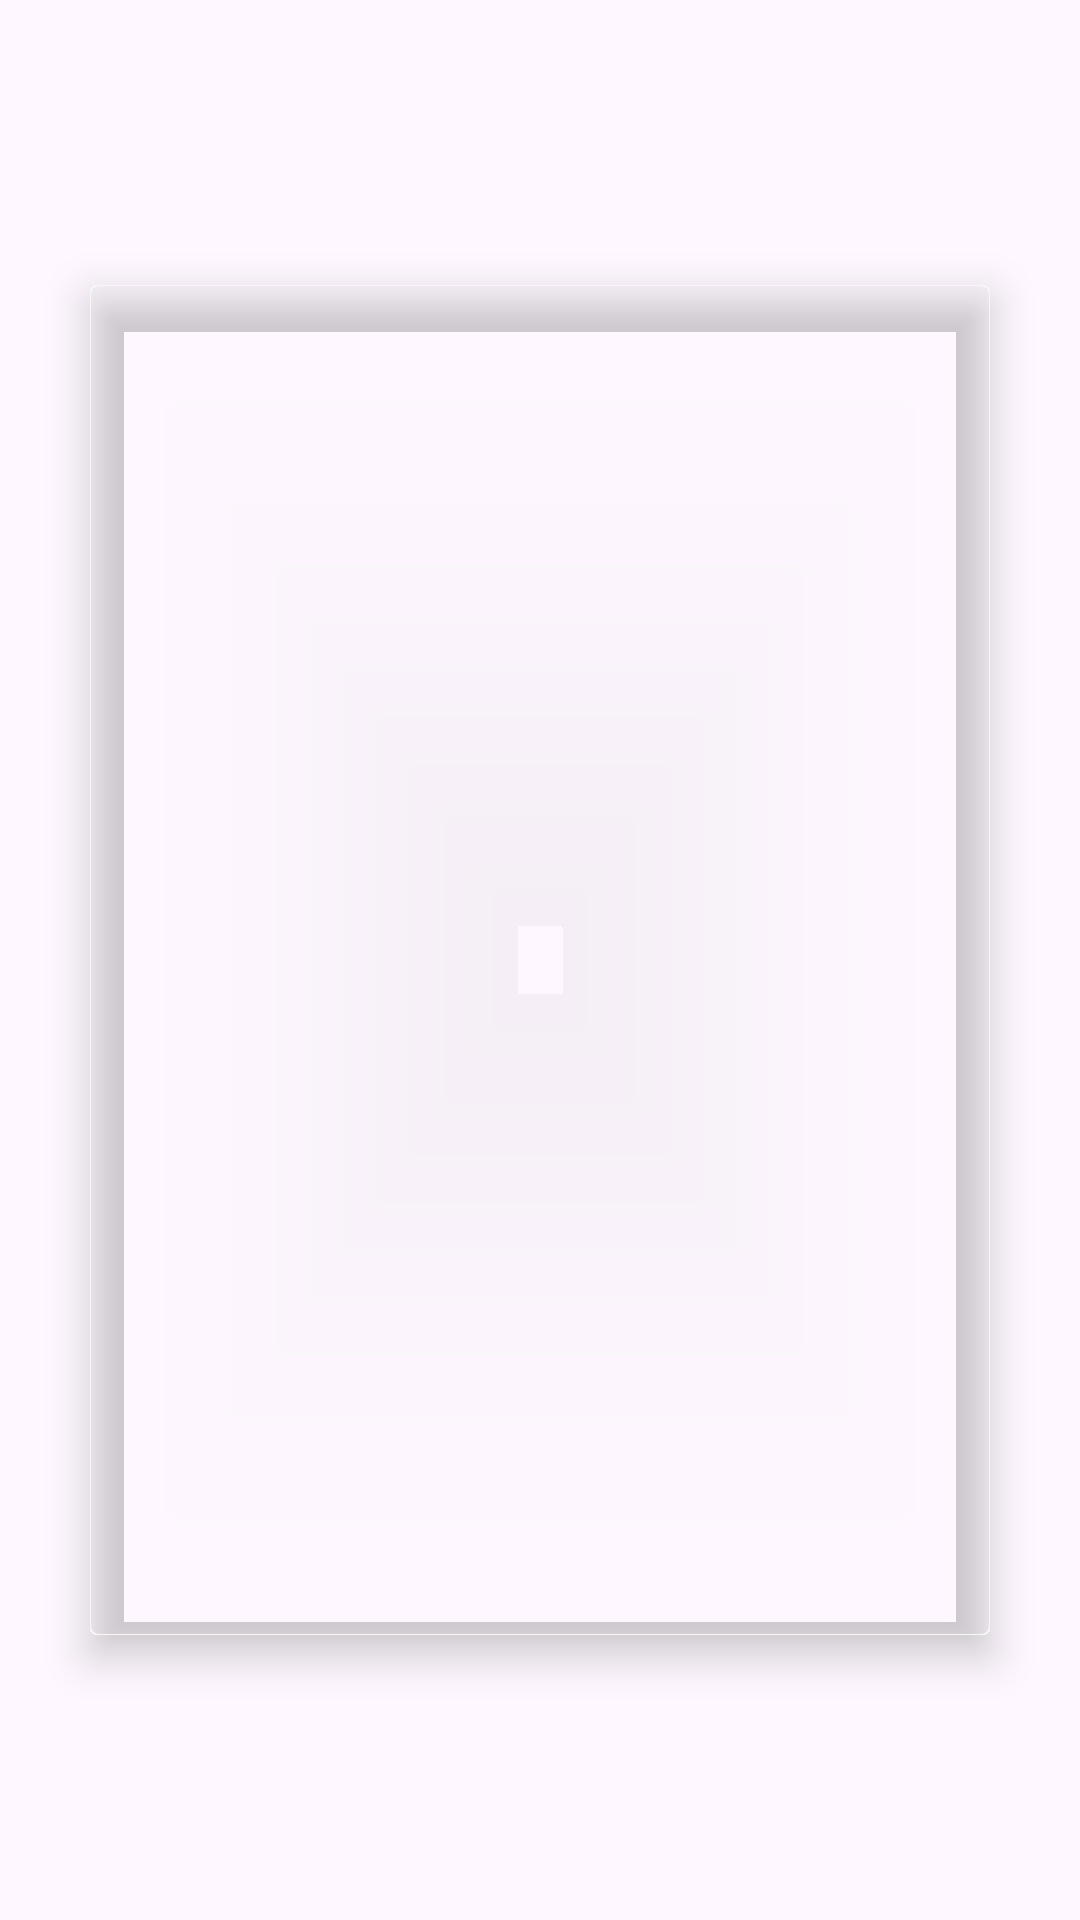

Produce the Android XML layout that renders to this screen, including the resource entries it uses.
<!-- AndroidManifest.xml: application theme Base.Theme.MoviesApp -->
<!-- res/layout/fragment_poster_dialog.xml -->
<?xml version="1.0" encoding="utf-8"?>
<androidx.constraintlayout.widget.ConstraintLayout xmlns:android="http://schemas.android.com/apk/res/android"
    xmlns:app="http://schemas.android.com/apk/res-auto"
    android:layout_width="wrap_content"
    android:layout_height="wrap_content">

    <com.google.android.material.imageview.ShapeableImageView
        android:id="@+id/dialogPoster"
        android:layout_width="300dp"
        android:layout_height="450dp"
        android:scaleType="centerCrop"
        app:shapeAppearanceOverlay="@style/quadraticImageView"
        app:strokeWidth="0.5dp"
        android:elevation="8dp"
        app:strokeColor="@color/transparent_grey"
        app:layout_constraintBottom_toBottomOf="parent"
        app:layout_constraintEnd_toEndOf="parent"
        app:layout_constraintStart_toStartOf="parent"
        app:layout_constraintTop_toTopOf="parent" />

</androidx.constraintlayout.widget.ConstraintLayout>
<!-- resources referenced by this layout -->
<resources>
  <color name="transparent_grey">#F7F7F7</color>
  <style name="quadraticImageView">
          <item name="cornerFamily">rounded</item>
          <item name="cornerSize">1%</item>
      </style>
  <style name="Base.Theme.MoviesApp" parent="Theme.Material3.DayNight.NoActionBar">
          
          
          <item name="android:forceDarkAllowed" tools:targetApi="q">false</item>
      </style>
</resources>
